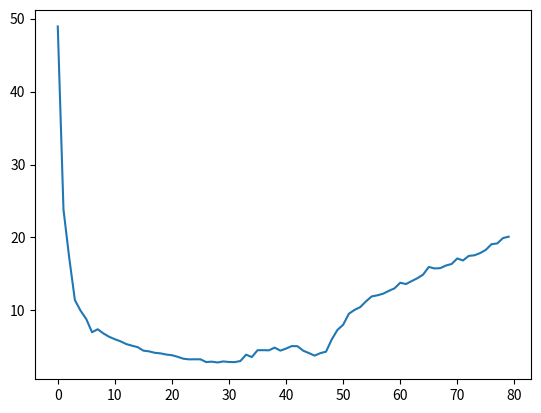

Source code (Python):
import numpy as np
import matplotlib
import matplotlib.pyplot as plt
from mpl_toolkits.mplot3d import Axes3D

bq = 89.51576256

chi = np.array([4.89178579e+01
  , 2.38365790e+01  , 1.72563257e+01  , 1.14169201e+01  , 9.95600136e+00
  , 8.80963951e+00  , 7.01439740e+00  , 7.42115497e+00  , 6.84835757e+00
  , 6.39088655e+00  , 6.05367400e+00  , 5.76563338e+00  , 5.39148239e+00
  , 5.16921695e+00  , 4.96803443e+00  , 4.48977610e+00  , 4.38933080e+00
  , 4.19282526e+00  , 4.11538288e+00  , 3.95394668e+00  , 3.86429488e+00
  , 3.64695355e+00  , 3.38178263e+00  , 3.29394713e+00  , 3.30246557e+00
  , 3.30312456e+00  , 2.92169393e+00  , 2.98013633e+00  , 2.86691563e+00
  , 3.01170043e+00  , 2.93219814e+00  , 2.91511487e+00  , 3.06831908e+00
  , 3.93777533e+00  , 3.60740807e+00  , 4.54397665e+00  , 4.55373620e+00
  , 4.53263089e+00  , 4.90595730e+00  , 4.49213915e+00  , 4.77217387e+00
  , 5.11451052e+00  , 5.09771372e+00  , 4.48488104e+00  , 4.15534523e+00
  , 3.80828304e+00  , 4.14391265e+00  , 4.34649724e+00  , 6.02446550e+00
  , 7.33061826e+00  , 8.03493545e+00  , 9.54450019e+00  , 1.00755996e+01
  , 1.04601808e+01  , 1.12439365e+01  , 1.19214786e+01  , 1.20720796e+01
  , 1.22929466e+01  , 1.26822008e+01  , 1.30285719e+01  , 1.37917671e+01
  , 1.36179115e+01  , 1.40192679e+01  , 1.44136379e+01  , 1.49036170e+01
  , 1.59589049e+01  , 1.57561629e+01  , 1.57919329e+01  , 1.61521951e+01
  , 1.63637068e+01  , 1.71227280e+01  , 1.68480281e+01  , 1.74707556e+01
  , 1.75582444e+01  , 1.78619837e+01  , 1.83085038e+01  , 1.90817427e+01
  , 1.91837072e+01  , 1.99148736e+01  , 2.01075330e+01])

S = 80
plt.plot(np.arange(S), chi)
plt.savefig('chi_n')